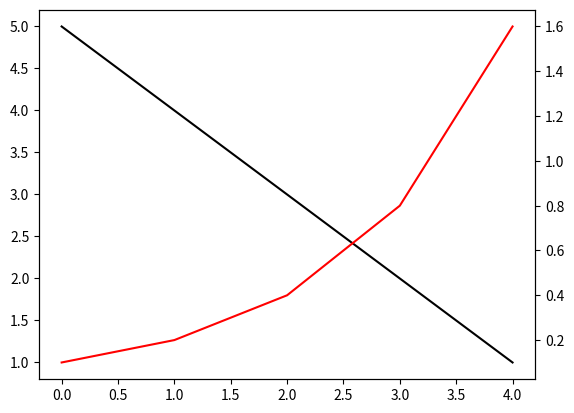

Source code (Python):
import matplotlib.pyplot as plt

left_data = [5, 4, 3, 2, 1]
right_data = [0.1, 0.2, 0.4, 0.8, 1.6]

fig, ax_left = plt.subplots()
ax_right = ax_left.twinx()

ax_left.plot(left_data, color='black')
ax_right.plot(right_data, color='red')

plt.show()